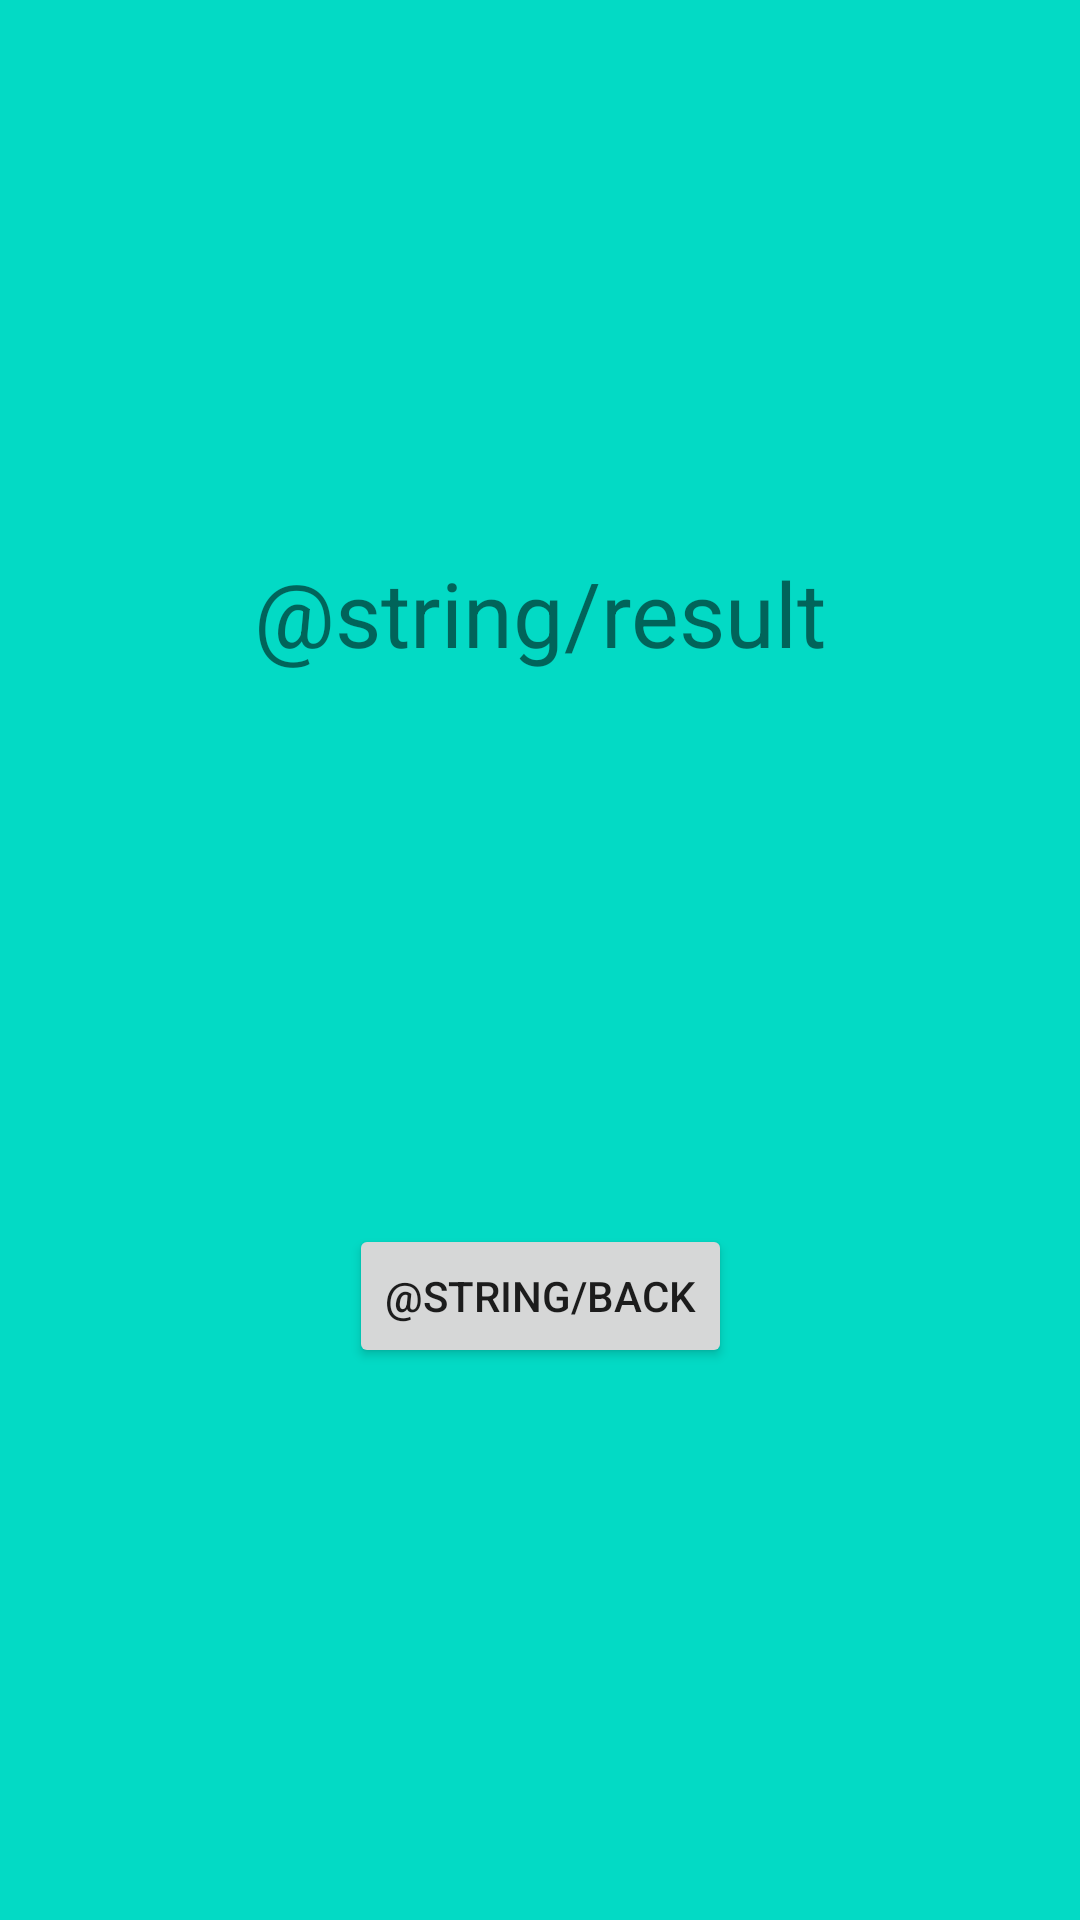

Layout XML and referenced resources for this Android screen:
<!-- AndroidManifest.xml: application theme Theme.IndividualLessons -->
<!-- res/layout/activity_second.xml -->
<?xml version="1.0" encoding="utf-8"?>
<androidx.constraintlayout.widget.ConstraintLayout xmlns:android="http://schemas.android.com/apk/res/android"
    xmlns:app="http://schemas.android.com/apk/res-auto"
    xmlns:tools="http://schemas.android.com/tools"
    android:layout_width="match_parent"
    android:layout_height="match_parent"
    android:background="@color/teal_200"
    android:orientation="vertical"
    tools:context=".MainActivity">

    <TextView
        android:id="@+id/second_text_view"
        android:layout_width="wrap_content"
        android:layout_height="wrap_content"
        android:text="@string/result"
        android:textSize="@dimen/text_result_view"
        app:layout_constraintBottom_toTopOf="@id/button_back"
        app:layout_constraintLeft_toLeftOf="parent"
        app:layout_constraintRight_toRightOf="parent"
        app:layout_constraintTop_toTopOf="parent" />

    <Button
        android:id="@+id/button_back"
        android:layout_width="wrap_content"
        android:layout_height="wrap_content"
        android:text="@string/back"
        app:layout_constraintBottom_toBottomOf="parent"
        app:layout_constraintLeft_toLeftOf="parent"
        app:layout_constraintRight_toRightOf="parent"
        app:layout_constraintTop_toBottomOf="@+id/second_text_view" />

</androidx.constraintlayout.widget.ConstraintLayout>
<!-- resources referenced by this layout -->
<resources>
  <dimen name="text_result_view">30dp</dimen>
  <string name="back">Back</string>
  <string name="result">Result</string>
  <style name="Theme.IndividualLessons" parent="Theme.MaterialComponents.DayNight.DarkActionBar">
          
          <item name="colorPrimary">@color/purple_500</item>
          <item name="colorPrimaryVariant">@color/purple_700</item>
          <item name="colorOnPrimary">@color/white</item>
          
          <item name="colorSecondary">@color/teal_200</item>
          <item name="colorSecondaryVariant">@color/teal_700</item>
          <item name="colorOnSecondary">@color/black</item>
          
          <item name="android:statusBarColor" tools:targetApi="l">?attr/colorPrimaryVariant</item>
          
      </style>
  <!-- not gathered from this repository: default colours our renderer supplied (Android Studio template values) -->
  <color name="purple_500">#FF6200EE</color>
  <color name="purple_700">#FF3700B3</color>
  <color name="teal_200">#FF03DAC5</color>
  <color name="teal_700">#FF018786</color>
  <color name="black">#FF000000</color>
  <color name="white">#FFFFFFFF</color>
</resources>
